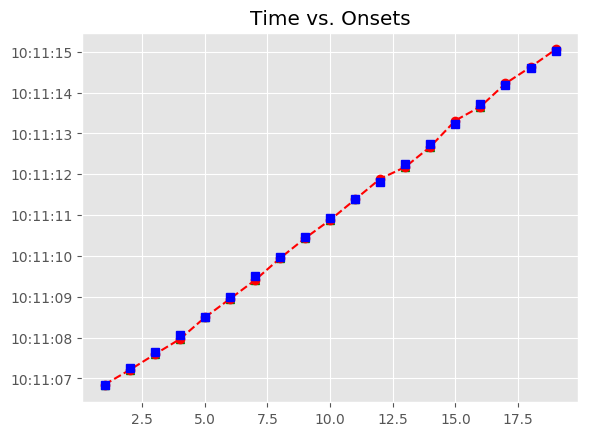

Values plotted in this chart, from the file beside it:
, Asynchrony, Tap Onset, Test, True Onset, User ID, IOI, Max, Min, Sanitized Tap Onset, Sanitized Asynchrony, Sanitized Mean Asynchrony, Sanitized Std Dev Asynchrony, Mean Asynchrony, Std Dev Asynchrony, Missed Taps, Phase Correction Response
1, 22.4, 2018-06-14 10:11:06.848763000, A4a3, 2018-06-14 10:11:06.826366000, 824, 0 days 00:00:00.417960000, 2018-06-14 10:11:07.035346000, 2018-06-14 10:11:06.617386500, 2018-06-14 10:11:06.848763000, 22.4, -22.59, 53.67, -22.59, 53.67, 0, -59.16
2, -36.76, 2018-06-14 10:11:07.207564000, A4a3, 2018-06-14 10:11:07.244326000, 824, 0 days 00:00:00.394739000, 2018-06-14 10:11:07.441695500, 2018-06-14 10:11:07.035346000, 2018-06-14 10:11:07.207564000, -36.76, -22.59, 53.67, -22.59, 53.67, 0, -13.62
3, -50.38, 2018-06-14 10:11:07.588680000, A4a3, 2018-06-14 10:11:07.639065000, 824, 0 days 00:00:00.417959000, 2018-06-14 10:11:07.848044500, 2018-06-14 10:11:07.441695500, 2018-06-14 10:11:07.588680000, -50.38, -22.59, 53.67, -22.59, 53.67, 0, -45.84
4, -96.22, 2018-06-14 10:11:07.960801000, A4a3, 2018-06-14 10:11:08.057024000, 824, 0 days 00:00:00.441179000, 2018-06-14 10:11:08.277613500, 2018-06-14 10:11:07.848044500, 2018-06-14 10:11:07.960801000, -96.22, -22.59, 53.67, -22.59, 53.67, 0, 90.14
5, -6.086, 2018-06-14 10:11:08.492117000, A4a3, 2018-06-14 10:11:08.498203000, 824, 0 days 00:00:00.487619000, 2018-06-14 10:11:08.742012500, 2018-06-14 10:11:08.277613500, 2018-06-14 10:11:08.492117000, -6.086, -22.59, 53.67, -22.59, 53.67, 0, -33.11
6, -39.2, 2018-06-14 10:11:08.946626000, A4a3, 2018-06-14 10:11:08.985822000, 824, 0 days 00:00:00.510839000, 2018-06-14 10:11:09.241241500, 2018-06-14 10:11:08.742012500, 2018-06-14 10:11:08.946626000, -39.2, -22.59, 53.67, -22.59, 53.67, 0, -53.35
7, -92.55, 2018-06-14 10:11:09.404115000, A4a3, 2018-06-14 10:11:09.496661000, 824, 0 days 00:00:00.487619000, 2018-06-14 10:11:09.740470500, 2018-06-14 10:11:09.241241500, 2018-06-14 10:11:09.404115000, -92.55, -22.59, 53.67, -22.59, 53.67, 0, 50.79
8, -41.76, 2018-06-14 10:11:09.942525000, A4a3, 2018-06-14 10:11:09.984280000, 824, 0 days 00:00:00.487619000, 2018-06-14 10:11:10.228089500, 2018-06-14 10:11:09.740470500, 2018-06-14 10:11:09.942525000, -41.76, -22.59, 53.67, -22.59, 53.67, 0, 3.545
9, -38.21, 2018-06-14 10:11:10.433689000, A4a3, 2018-06-14 10:11:10.471899000, 824, 0 days 00:00:00.464399000, 2018-06-14 10:11:10.704098500, 2018-06-14 10:11:10.228089500, 2018-06-14 10:11:10.433689000, -38.21, -22.59, 53.67, -22.59, 53.67, 0, -17.99
10, -56.2, 2018-06-14 10:11:10.880096000, A4a3, 2018-06-14 10:11:10.936298000, 824, 0 days 00:00:00.464399000, 2018-06-14 10:11:11.168497500, 2018-06-14 10:11:10.704098500, 2018-06-14 10:11:10.880096000, -56.2, -22.59, 53.67, -22.59, 53.67, 0, 38.95
11, -17.25, 2018-06-14 10:11:11.383450000, A4a3, 2018-06-14 10:11:11.400697000, 824, 0 days 00:00:00.417960000, 2018-06-14 10:11:11.609677000, 2018-06-14 10:11:11.168497500, 2018-06-14 10:11:11.383450000, -17.25, -22.59, 53.67, -22.59, 53.67, 0, 88.84
12, 71.6, 2018-06-14 10:11:11.890255000, A4a3, 2018-06-14 10:11:11.818657000, 824, 0 days 00:00:00.441179000, 2018-06-14 10:11:12.039246500, 2018-06-14 10:11:11.609677000, 2018-06-14 10:11:11.890255000, 71.6, -22.59, 53.67, -22.59, 53.67, 0, -153.5
13, -81.88, 2018-06-14 10:11:12.177954000, A4a3, 2018-06-14 10:11:12.259836000, 824, 0 days 00:00:00.487619000, 2018-06-14 10:11:12.503645500, 2018-06-14 10:11:12.039246500, 2018-06-14 10:11:12.177954000, -81.88, -22.59, 53.67, -22.59, 53.67, 0, 8.91
14, -72.97, 2018-06-14 10:11:12.674483000, A4a3, 2018-06-14 10:11:12.747455000, 824, 0 days 00:00:00.487619000, 2018-06-14 10:11:12.991264500, 2018-06-14 10:11:12.503645500, 2018-06-14 10:11:12.674483000, -72.97, -22.59, 53.67, -22.59, 53.67, 0, 154.3
15, 81.37, 2018-06-14 10:11:13.316444000, A4a3, 2018-06-14 10:11:13.235074000, 824, 0 days 00:00:00.487619000, 2018-06-14 10:11:13.478883500, 2018-06-14 10:11:12.991264500, 2018-06-14 10:11:13.316444000, 81.37, -22.59, 53.67, -22.59, 53.67, 0, -147.7
16, -66.29, 2018-06-14 10:11:13.656405000, A4a3, 2018-06-14 10:11:13.722693000, 824, 0 days 00:00:00.464399000, 2018-06-14 10:11:13.954892500, 2018-06-14 10:11:13.478883500, 2018-06-14 10:11:13.656405000, -66.29, -22.59, 53.67, -22.59, 53.67, 0, 103
17, 36.67, 2018-06-14 10:11:14.223763000, A4a3, 2018-06-14 10:11:14.187092000, 824, 0 days 00:00:00.417959000, 2018-06-14 10:11:14.396071500, 2018-06-14 10:11:13.954892500, 2018-06-14 10:11:14.223763000, 36.67, -22.59, 53.67, -22.59, 53.67, 0, -16.03
18, 20.64, 2018-06-14 10:11:14.625694000, A4a3, 2018-06-14 10:11:14.605051000, 824, 0 days 00:00:00.417959000, 2018-06-14 10:11:14.814030500, 2018-06-14 10:11:14.396071500, 2018-06-14 10:11:14.625694000, 20.64, -22.59, 53.67, -22.59, 53.67, 0, 13.24
19, 33.88, 2018-06-14 10:11:15.056893000, A4a3, 2018-06-14 10:11:15.023010000, 824, 0 days 00:00:00.394740000, 2018-06-14 10:11:15.220380000, 2018-06-14 10:11:14.814030500, 2018-06-14 10:11:15.056893000, 33.88, -22.59, 53.67, -22.59, 53.67, 0, 
